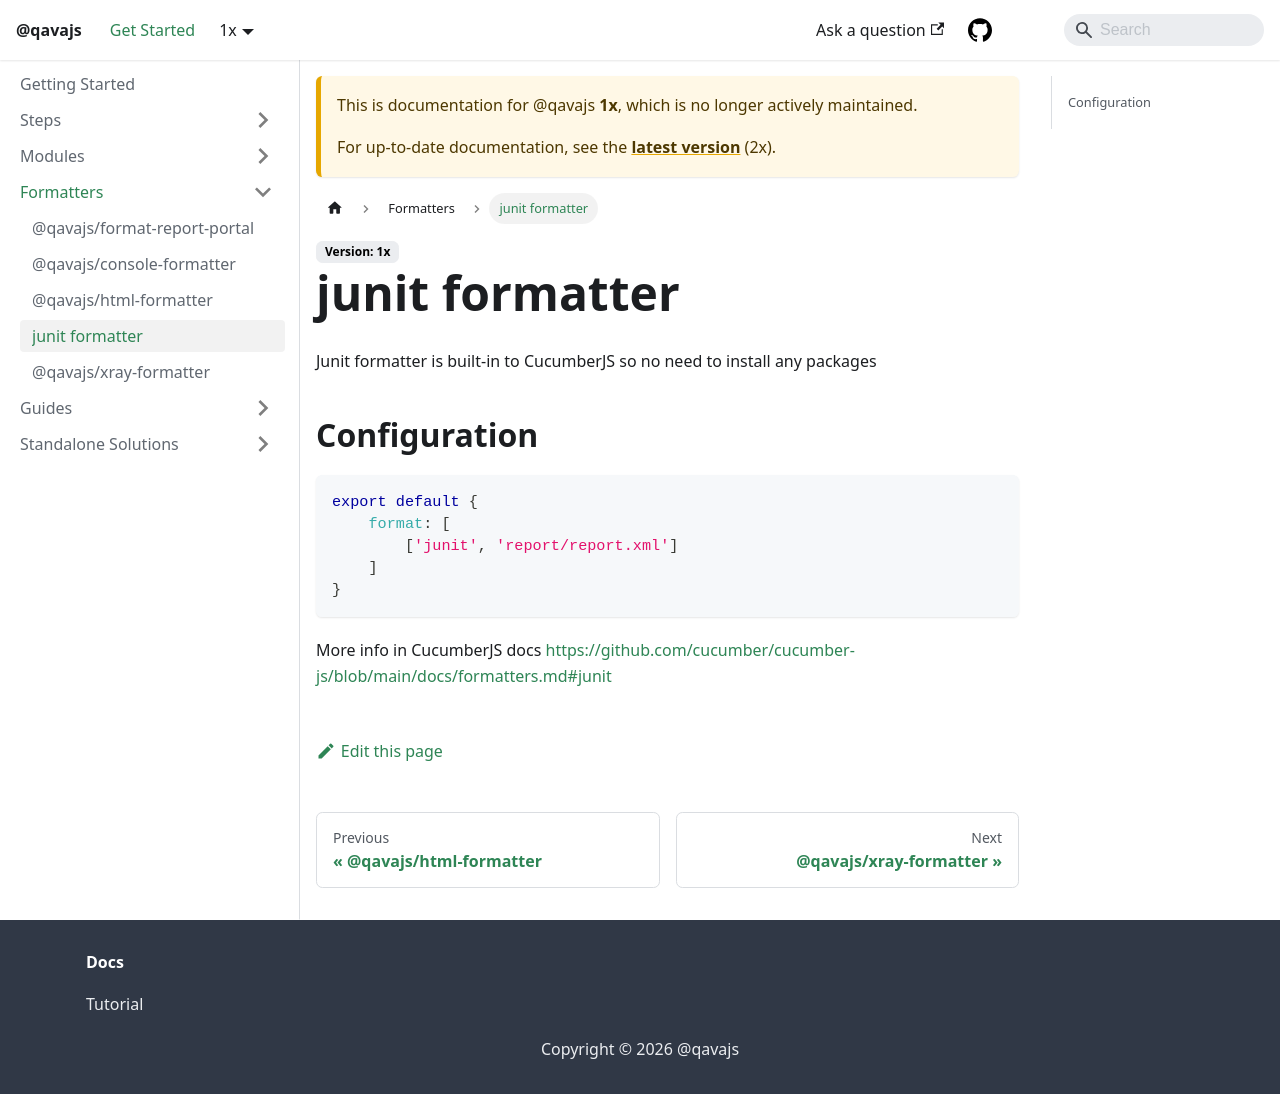

repository: qavajs/qavajs.github.io · page: docs/1x/Formatters/junit-formatter/index.html · generator: docusaurus

---
sidebar_position: 5
---

# junit formatter

Junit formatter is built-in to CucumberJS so no need to install any packages
      
## Configuration
```javascript
export default {
    format: [
        ['junit', 'report/report.xml']
    ]
}
```

More info in CucumberJS docs
https://github.com/cucumber/cucumber-js/blob/main/docs/formatters.md#junit
